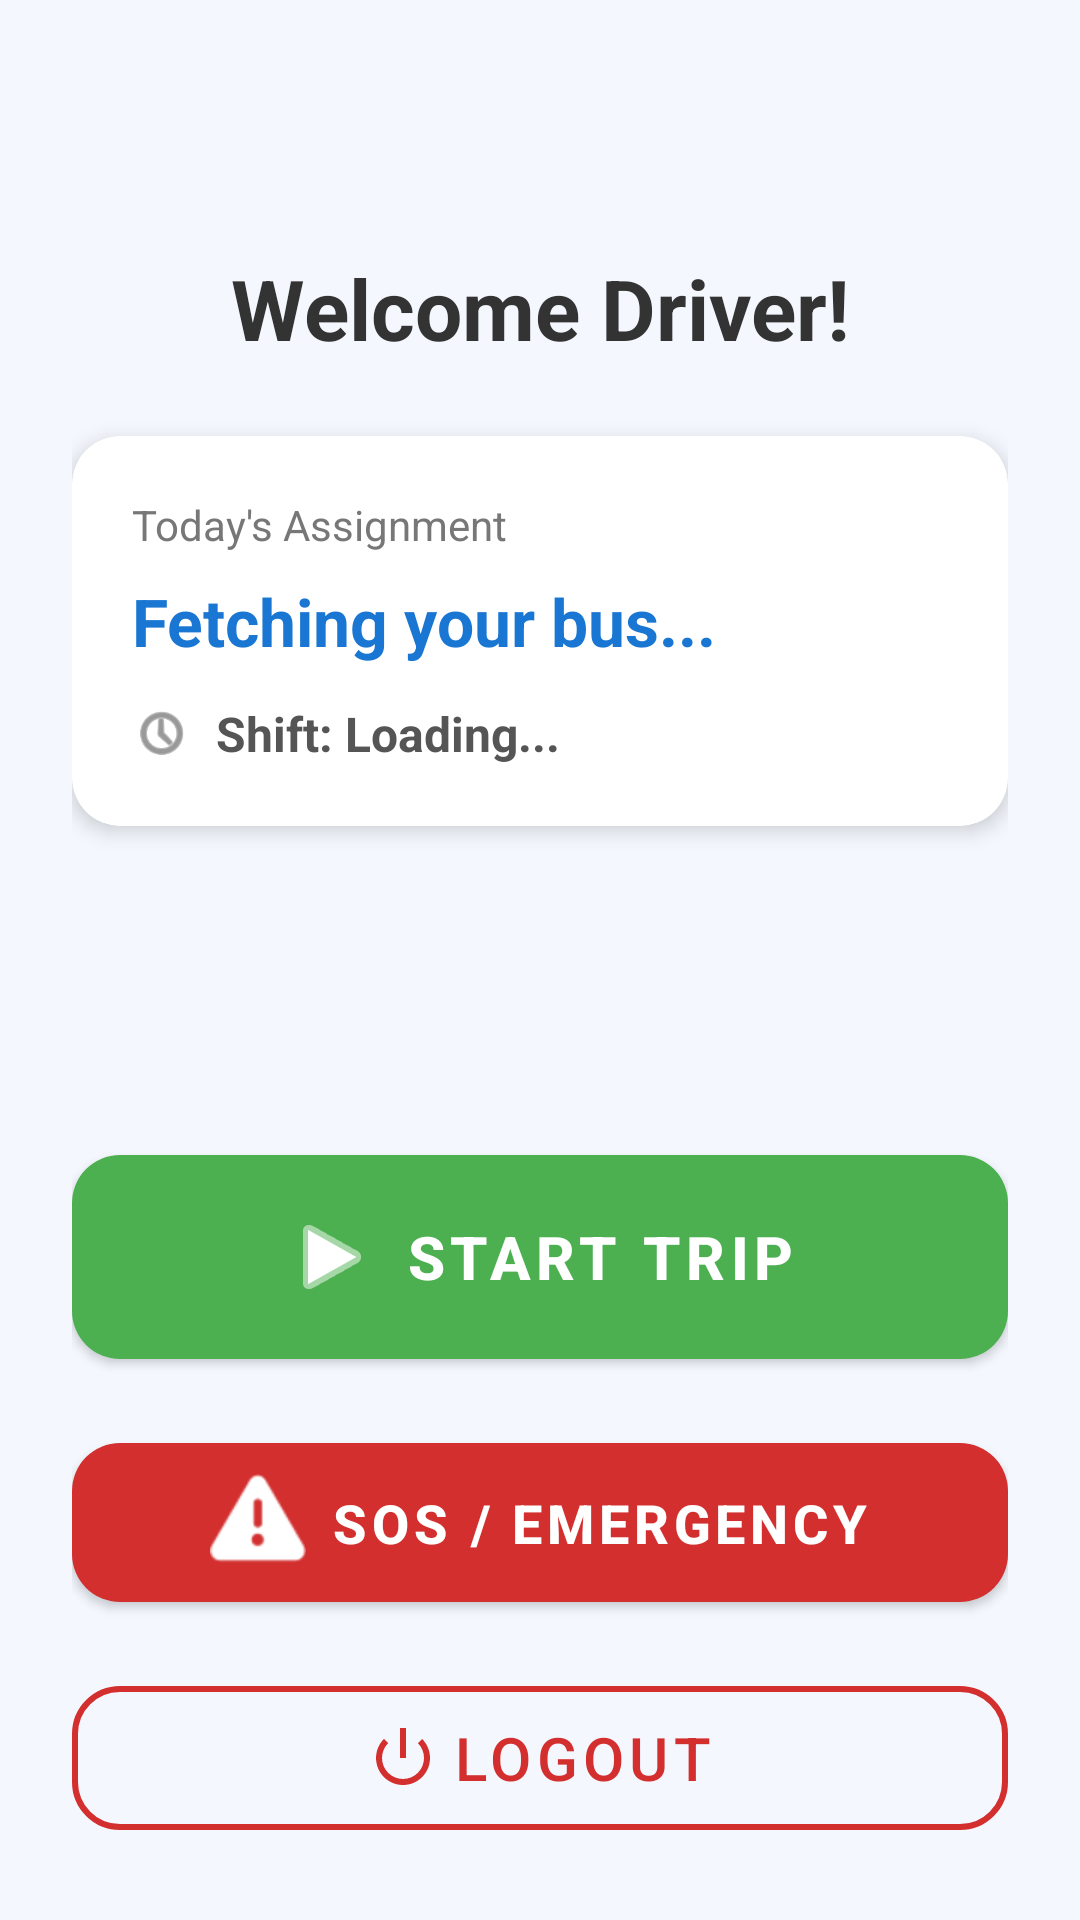

This screen was rendered from an Android layout file. Write that file and the resources it references.
<!-- AndroidManifest.xml: application theme Theme.FinalProjectSmartBusTrackingSystem -->
<!-- res/layout/driver_dashboard.xml -->
<?xml version="1.0" encoding="utf-8"?>
<LinearLayout xmlns:android="http://schemas.android.com/apk/res/android"
    xmlns:app="http://schemas.android.com/apk/res-auto"
    android:layout_width="match_parent"
    android:layout_height="match_parent"
    android:orientation="vertical"
    android:padding="24dp"
    android:background="#F4F8FE">

    <TextView
        android:id="@+id/tv_driver_welcome"
        android:layout_width="match_parent"
        android:layout_height="wrap_content"
        android:text="Welcome Driver!"
        android:textAlignment="center"
        android:textSize="28sp"
        android:textStyle="bold"
        android:textColor="#333333"
        android:layout_marginTop="60dp"
        android:layout_marginBottom="24dp"/>

    <com.google.android.material.card.MaterialCardView
        android:layout_width="match_parent"
        android:layout_height="wrap_content"
        app:cardCornerRadius="16dp"
        app:cardElevation="4dp"
        app:cardBackgroundColor="#FFFFFF"
        android:layout_marginBottom="32dp">

        <LinearLayout
            android:layout_width="match_parent"
            android:layout_height="wrap_content"
            android:orientation="vertical"
            android:padding="20dp">

            <TextView
                android:layout_width="wrap_content"
                android:layout_height="wrap_content"
                android:text="Today's Assignment"
                android:textSize="14sp"
                android:textColor="#777777"
                android:layout_marginBottom="8dp"/>

            <TextView
                android:id="@+id/tv_assigned_bus_dashboard"
                android:layout_width="wrap_content"
                android:layout_height="wrap_content"
                android:text="Fetching your bus..."
                android:textSize="22sp"
                android:textStyle="bold"
                android:textColor="#1976D2"
                android:layout_marginBottom="12dp"/>

            <LinearLayout
                android:layout_width="match_parent"
                android:layout_height="wrap_content"
                android:orientation="horizontal"
                android:gravity="center_vertical">

                <ImageView
                    android:layout_width="20dp"
                    android:layout_height="20dp"
                    android:src="@android:drawable/ic_menu_recent_history"
                    app:tint="#555555"
                    android:layout_marginEnd="8dp"/>

                <TextView
                    android:id="@+id/tv_shift_timing"
                    android:layout_width="wrap_content"
                    android:layout_height="wrap_content"
                    android:text="Shift: Loading..."
                    android:textSize="16sp"
                    android:textColor="#555555"
                    android:textStyle="bold"/>
            </LinearLayout>

        </LinearLayout>
    </com.google.android.material.card.MaterialCardView>

    <Space
        android:layout_width="match_parent"
        android:layout_height="0dp"
        android:layout_weight="1" />

    <com.google.android.material.button.MaterialButton
        android:id="@+id/btn_start_trip"
        android:layout_width="match_parent"
        android:layout_height="80dp"
        android:text="START TRIP"
        android:textSize="20sp"
        android:textStyle="bold"
        app:cornerRadius="16dp"
        app:backgroundTint="#4CAF50"
        app:icon="@android:drawable/ic_media_play"
        app:iconGravity="textStart"
        android:layout_marginBottom="16dp"/>

    <com.google.android.material.button.MaterialButton
        android:id="@+id/btn_sos_emergency"
        android:layout_width="match_parent"
        android:layout_height="65dp"
        android:text="SOS / EMERGENCY"
        android:textSize="18sp"
        android:textStyle="bold"
        app:cornerRadius="16dp"
        app:backgroundTint="#D32F2F"
        app:icon="@android:drawable/ic_dialog_alert"
        app:iconGravity="textStart"/>

    <com.google.android.material.button.MaterialButton
        android:id="@+id/btn_driver_logout"
        android:layout_width="match_parent"
        android:layout_height="60dp"
        android:layout_marginTop="16dp"
        android:text="Logout"
        android:textSize="20sp"
        app:cornerRadius="16dp"
        style="@style/Widget.MaterialComponents.Button.OutlinedButton"
        android:textColor="#D32F2F"
        app:strokeColor="#D32F2F"
        app:strokeWidth="2dp"
        app:icon="@android:drawable/ic_lock_power_off"
        app:iconTint="#D32F2F"
        app:iconGravity="textStart"/>

</LinearLayout>
<!-- resources referenced by this layout -->
<resources>
  <style name="Theme.FinalProjectSmartBusTrackingSystem" parent="Theme.MaterialComponents.Light.NoActionBar" />
</resources>
